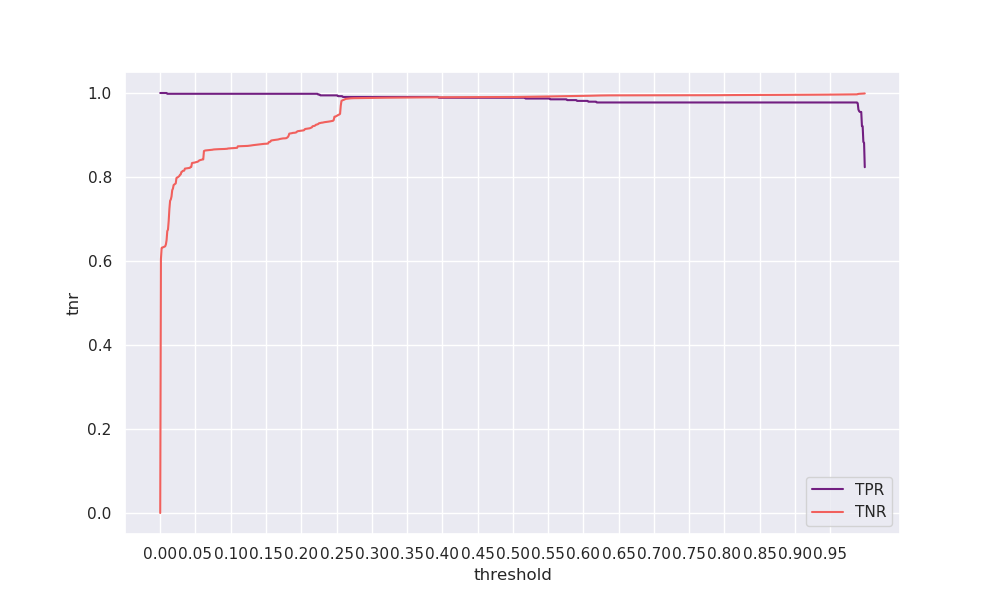

Values plotted in this chart, from the file beside it:
threshold, tpr, tnr, geometric_mean, arithmetic_mean
0.0, 1.0, 0.0, 0.0, 0.5
0.001, 1.0, 0.6047, 0.7776, 0.8024
0.002, 1.0, 0.631, 0.7944, 0.8155
0.003, 1.0, 0.6323, 0.7952, 0.8162
0.004, 1.0, 0.6326, 0.7954, 0.8163
0.005, 1.0, 0.6334, 0.7959, 0.8167
0.006, 1.0, 0.6341, 0.7963, 0.8171
0.007, 1.0, 0.6349, 0.7968, 0.8175
0.008, 1.0, 0.6393, 0.7996, 0.8196
0.009, 1.0, 0.6493, 0.8058, 0.8247
0.01, 0.9981, 0.6712, 0.8185, 0.8347
0.011, 0.9981, 0.6746, 0.8206, 0.8364
0.012, 0.9981, 0.6954, 0.8331, 0.8467
0.013, 0.9981, 0.7239, 0.85, 0.861
0.014, 0.9981, 0.7433, 0.8614, 0.8707
0.015, 0.9981, 0.7465, 0.8632, 0.8723
0.016, 0.9981, 0.7535, 0.8672, 0.8758
0.017, 0.9981, 0.7686, 0.8759, 0.8833
0.018, 0.9981, 0.7723, 0.878, 0.8852
0.019, 0.9981, 0.7808, 0.8828, 0.8894
0.02, 0.9981, 0.7822, 0.8836, 0.8902
0.021, 0.9981, 0.784, 0.8846, 0.891
0.022, 0.9981, 0.7849, 0.8851, 0.8915
0.023, 0.9981, 0.7976, 0.8923, 0.8979
0.024, 0.9981, 0.7988, 0.8929, 0.8985
0.025, 0.9981, 0.7995, 0.8933, 0.8988
0.026, 0.9981, 0.8008, 0.8941, 0.8995
0.027, 0.9981, 0.8022, 0.8948, 0.9001
0.028, 0.9981, 0.8052, 0.8965, 0.9017
0.029, 0.9981, 0.8059, 0.8969, 0.902
0.03, 0.9981, 0.8119, 0.9002, 0.905
0.031, 0.9981, 0.8127, 0.9007, 0.9054
0.032, 0.9981, 0.8147, 0.9018, 0.9064
0.033, 0.9981, 0.8151, 0.902, 0.9066
0.034, 0.9981, 0.8152, 0.902, 0.9067
0.035, 0.9981, 0.8199, 0.9047, 0.909
0.036, 0.9981, 0.8202, 0.9048, 0.9091
0.037, 0.9981, 0.8205, 0.905, 0.9093
0.038, 0.9981, 0.8207, 0.9051, 0.9094
0.039, 0.9981, 0.8208, 0.9052, 0.9095
0.04, 0.9981, 0.821, 0.9053, 0.9096
0.041, 0.9981, 0.8215, 0.9055, 0.9098
0.042, 0.9981, 0.8218, 0.9057, 0.91
0.043, 0.9981, 0.8237, 0.9067, 0.9109
0.044, 0.9981, 0.8239, 0.9069, 0.911
0.045, 0.9981, 0.8331, 0.9119, 0.9156
0.046, 0.9981, 0.8336, 0.9122, 0.9159
0.047, 0.9981, 0.8338, 0.9123, 0.916
0.048, 0.9981, 0.8342, 0.9125, 0.9162
0.049, 0.9981, 0.8345, 0.9126, 0.9163
0.05, 0.9981, 0.8351, 0.913, 0.9166
0.051, 0.9981, 0.8355, 0.9132, 0.9168
0.052, 0.9981, 0.8358, 0.9134, 0.917
0.053, 0.9981, 0.8363, 0.9136, 0.9172
0.054, 0.9981, 0.8375, 0.9143, 0.9178
0.055, 0.9981, 0.839, 0.9151, 0.9186
0.056, 0.9981, 0.8399, 0.9156, 0.919
0.057, 0.9981, 0.8404, 0.9159, 0.9193
0.058, 0.9981, 0.8406, 0.916, 0.9194
0.059, 0.9981, 0.8415, 0.9165, 0.9198
... 940 more rows
